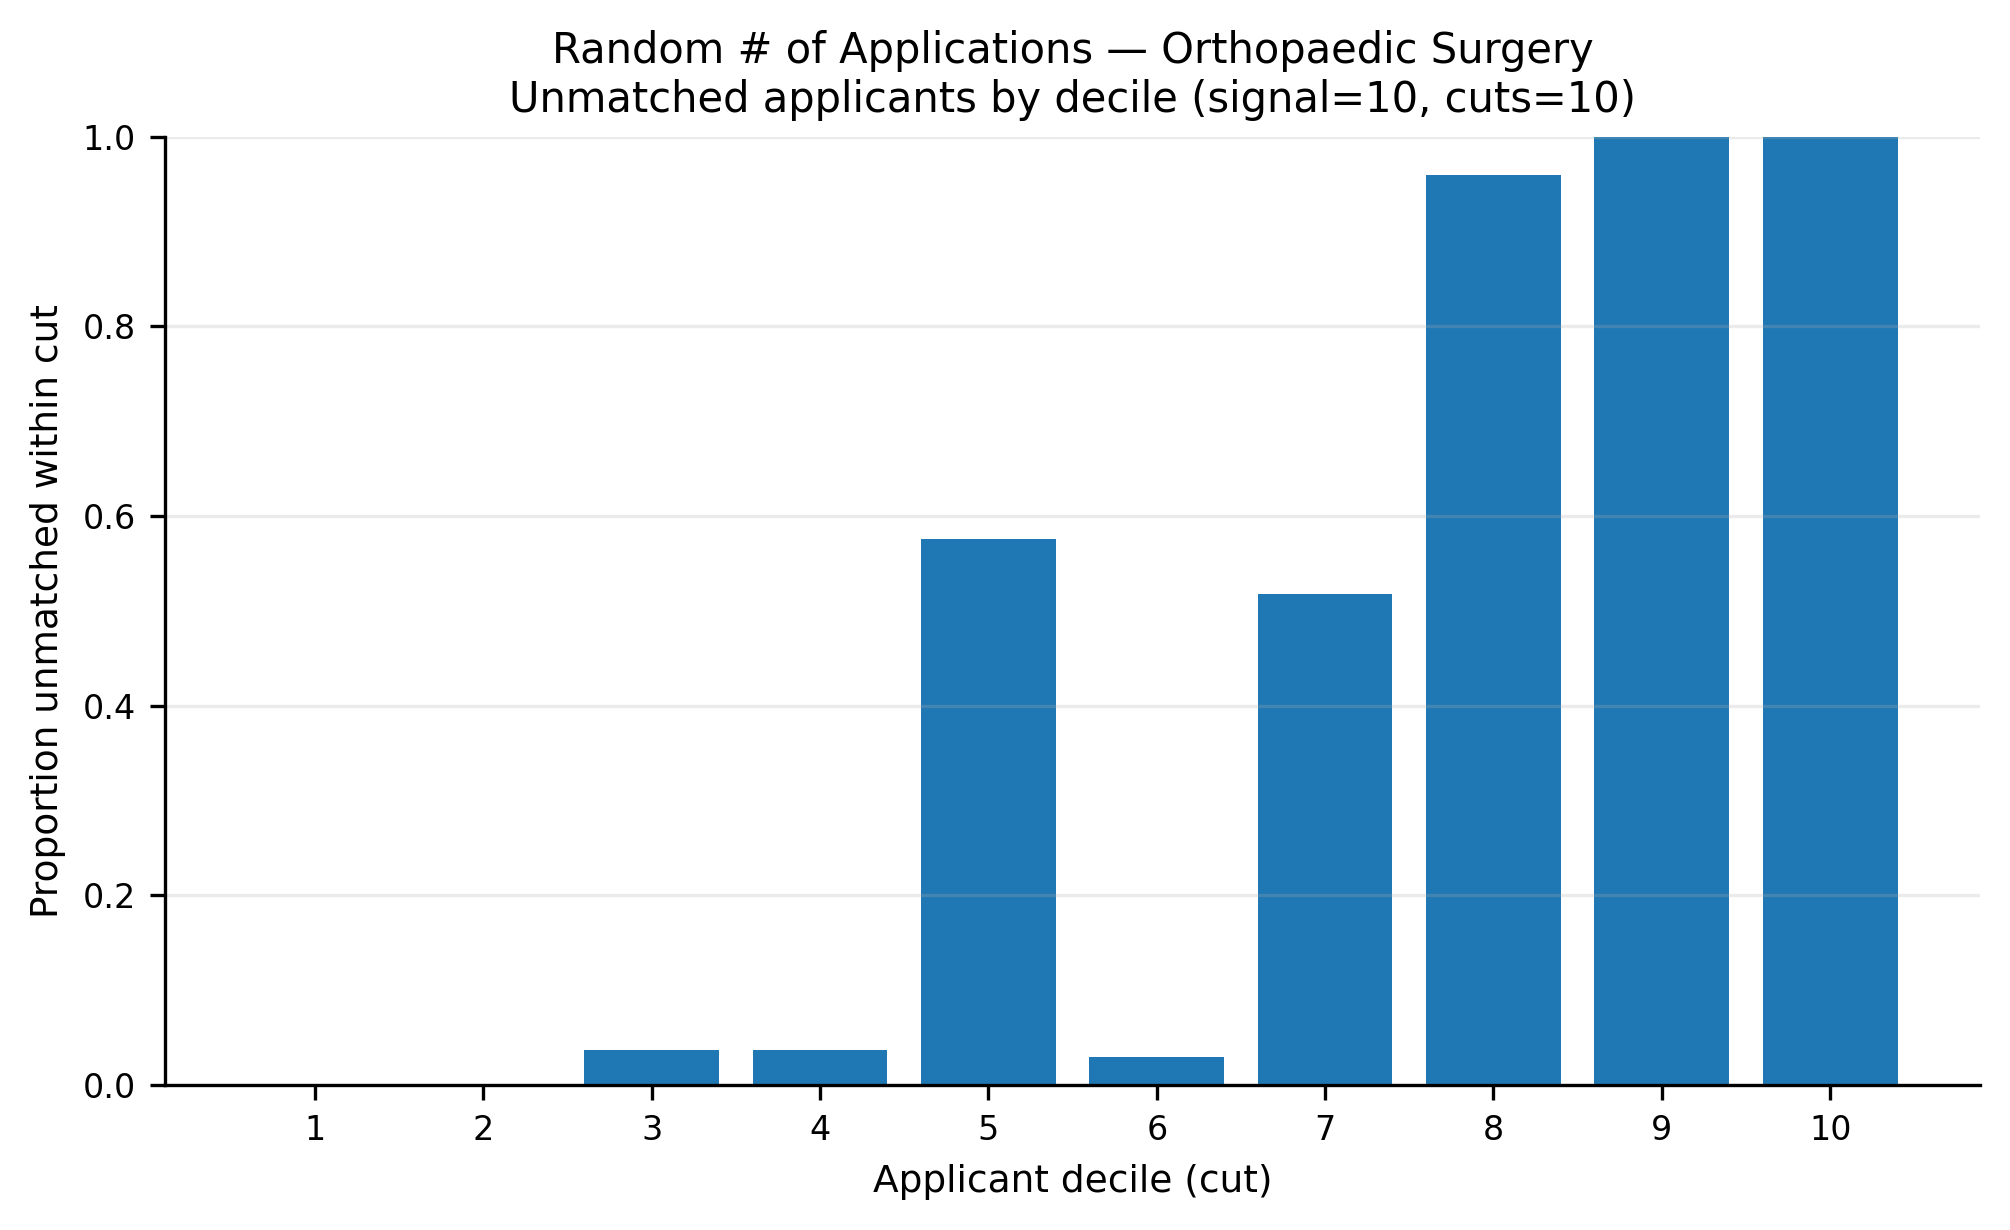

Source data for this figure (header and first rows):
app_cut, prop_unmatched
1, 0.0
2, 0.001258
3, 0.03686
4, 0.03698
5, 0.576
6, 0.02931
7, 0.5175
8, 0.9594
9, 1.0
10, 1.0
